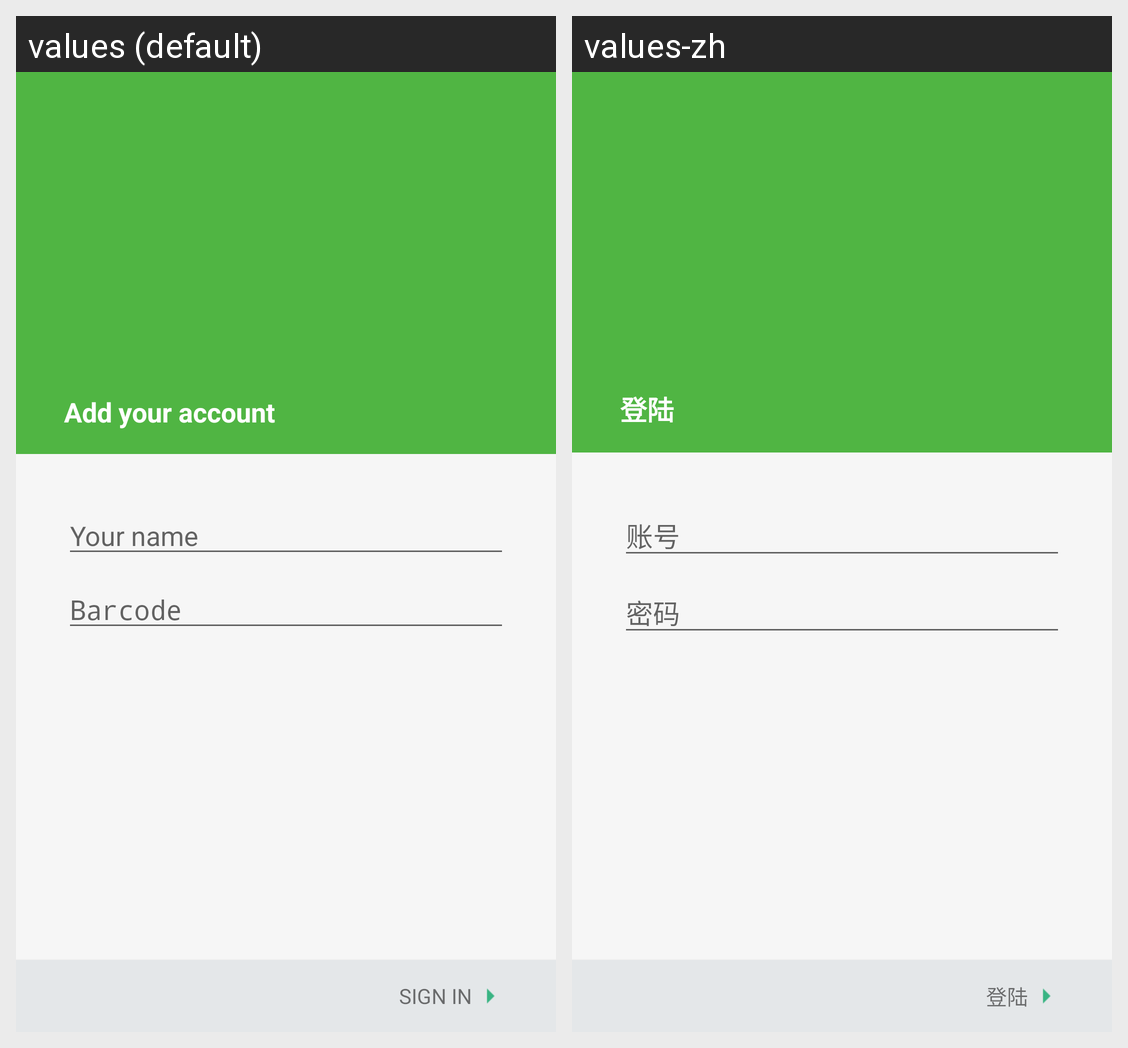

The Android screen above is rendered under two locales of the same app. Produce the string resources it draws, with the default and per-locale values.
Android screen res/layout/activity_login.xml rendered under 2 locales, left to right: values (default), values-zh. Device: Nexus 5 (rendered at 1080×1920; each locale shown at half size, 540×960, under a caption strip naming it); theme AppTheme.Translucent.
Strings drawn on this screen, with the default value and each locale's value (text and hints the layout hard-codes, and strings that could not be matched under every locale, appear in the picture but are not listed):

loginHint
  values: Add your account
  values-zh: 登陆

prompt_account
  values: Your name
  values-zh: 账号

prompt_password
  values: Barcode
  values-zh: 密码

action_sign_in_short
  values: Sign in
  values-zh: 登陆

action_sign_in
  values: Sign in
  values-zh: 登陆
